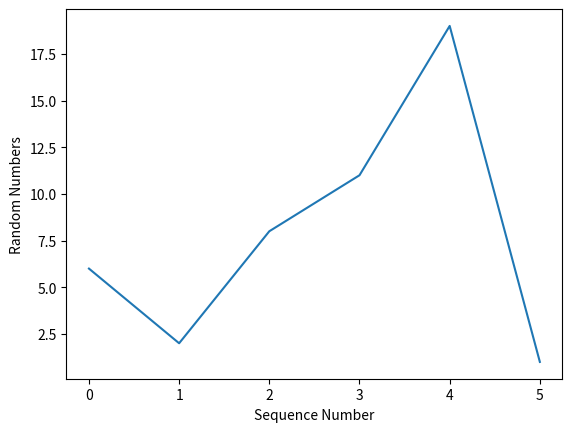

Source code (Python):
import matplotlib.pyplot as dv 
y = [6,2,8,11,19,1] 
dv.xlabel('Sequence Number')  
dv.ylabel('Random Numbers') 
dv.plot(y) 
dv.show() 
